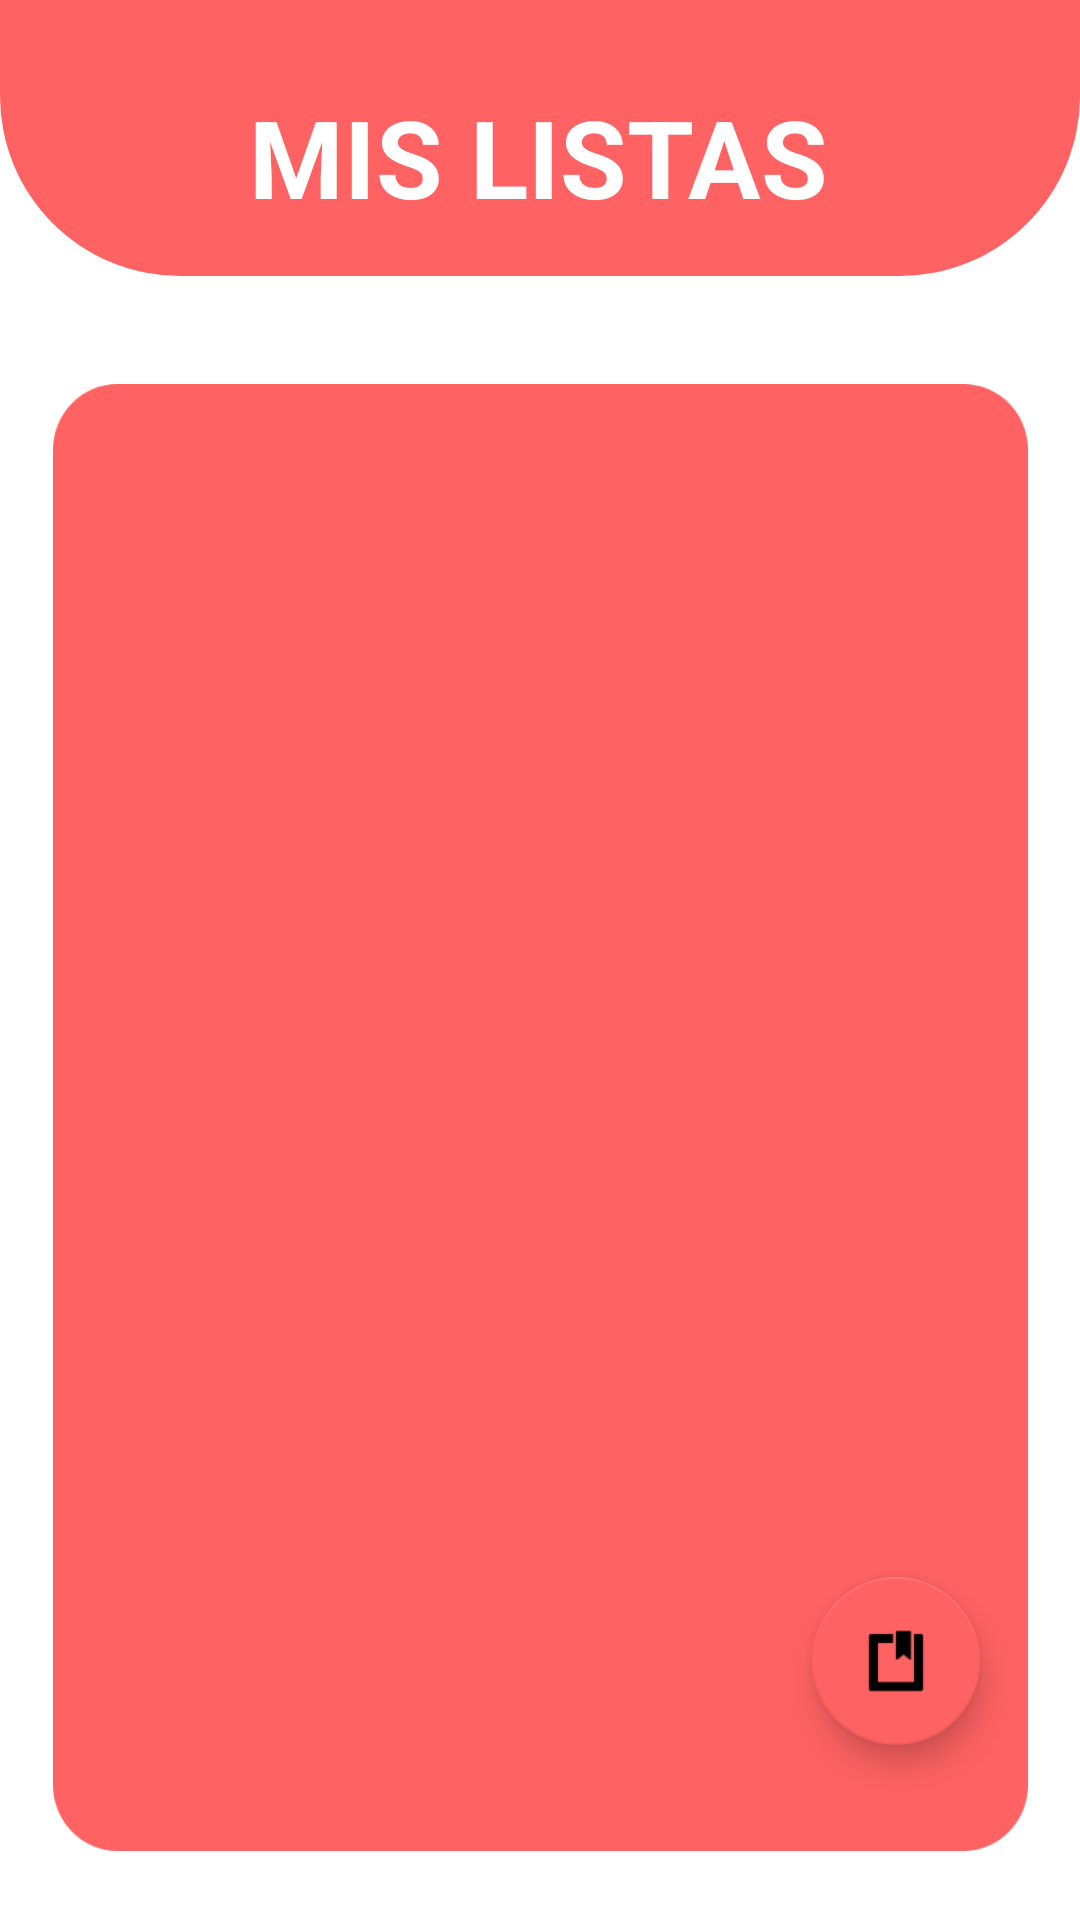

Write the Android layout XML for this screen, with the resource values it uses.
<!-- AndroidManifest.xml: application theme Theme.APP_series_y_peliculas -->
<!-- res/layout/fragment__mis_listas.xml -->
<?xml version="1.0" encoding="utf-8"?>
<androidx.constraintlayout.widget.ConstraintLayout xmlns:android="http://schemas.android.com/apk/res/android"
    xmlns:app="http://schemas.android.com/apk/res-auto"
    xmlns:tools="http://schemas.android.com/tools"
    android:layout_width="match_parent"
    android:layout_height="match_parent"
    android:background="@drawable/buscarpeli"
    tools:context=".Botons_Fragment.Fragment_MisListas">

    <com.google.android.material.floatingactionbutton.FloatingActionButton
        android:id="@+id/btn_flotante"
        android:layout_width="wrap_content"
        android:layout_height="wrap_content"
        android:clickable="true"
        android:src="@android:drawable/ic_input_get"
        app:backgroundTint="#FE6262"
        app:layout_constraintBottom_toBottomOf="parent"
        app:layout_constraintEnd_toEndOf="parent"
        app:layout_constraintHorizontal_bias="0.89"
        app:layout_constraintStart_toStartOf="parent"
        app:layout_constraintTop_toTopOf="parent"
        app:layout_constraintVertical_bias="0.9" />

    <androidx.recyclerview.widget.RecyclerView
        android:id="@+id/recyclermislistas"
        android:layout_width="325dp"
        android:layout_height="489dp"
        android:layout_marginStart="10dp"
        android:layout_marginLeft="10dp"
        android:layout_marginTop="50dp"
        android:layout_marginEnd="10dp"
        android:layout_marginRight="10dp"
        android:layout_marginBottom="20dp"
        android:background="@drawable/rectangulo"
        app:layout_constraintBottom_toBottomOf="parent"
        app:layout_constraintEnd_toEndOf="parent"
        app:layout_constraintStart_toStartOf="parent"
        app:layout_constraintTop_toBottomOf="@+id/textView"
        app:layout_constraintVertical_bias="0.343" />

    <TextView
        android:id="@+id/textView"
        android:layout_width="wrap_content"
        android:layout_height="wrap_content"
        android:layout_marginStart="10dp"
        android:layout_marginLeft="10dp"
        android:layout_marginTop="28dp"
        android:layout_marginEnd="10dp"
        android:layout_marginRight="10dp"
        android:text="MIS LISTAS"
        android:textColor="#FFFFFF"
        android:textSize="36sp"
        android:textStyle="bold"
        app:layout_constraintEnd_toEndOf="parent"
        app:layout_constraintHorizontal_bias="0.497"
        app:layout_constraintStart_toStartOf="parent"
        app:layout_constraintTop_toTopOf="parent" />
</androidx.constraintlayout.widget.ConstraintLayout>
<!-- resources referenced by this layout -->
<resources>
  <!-- drawable buscarpeli: png bitmap (drawable-hdpi, 14489 bytes) -->
  <!-- drawable rectangulo: png bitmap (drawable-hdpi, 7974 bytes) -->
  <style name="Theme.APP_series_y_peliculas" parent="Theme.MaterialComponents.DayNight.NoActionBar">
          
          <item name="colorPrimary">@color/Rojo</item>
          <item name="colorPrimaryVariant">@color/Rojo</item>
          <item name="colorOnPrimary">@color/white</item>
          
          <item name="colorSecondary">@color/teal_200</item>
          <item name="colorSecondaryVariant">@color/teal_700</item>
          <item name="colorOnSecondary">@color/black</item>
          
          <item name="android:statusBarColor" tools:targetApi="l">?attr/colorPrimaryVariant</item>
          
      </style>
  <color name="Rojo">#FE6262</color>
  <color name="white">#FFFFFFFF</color>
  <color name="teal_200">#FF03DAC5</color>
  <color name="teal_700">#FF018786</color>
  <color name="black">#FF000000</color>
</resources>
